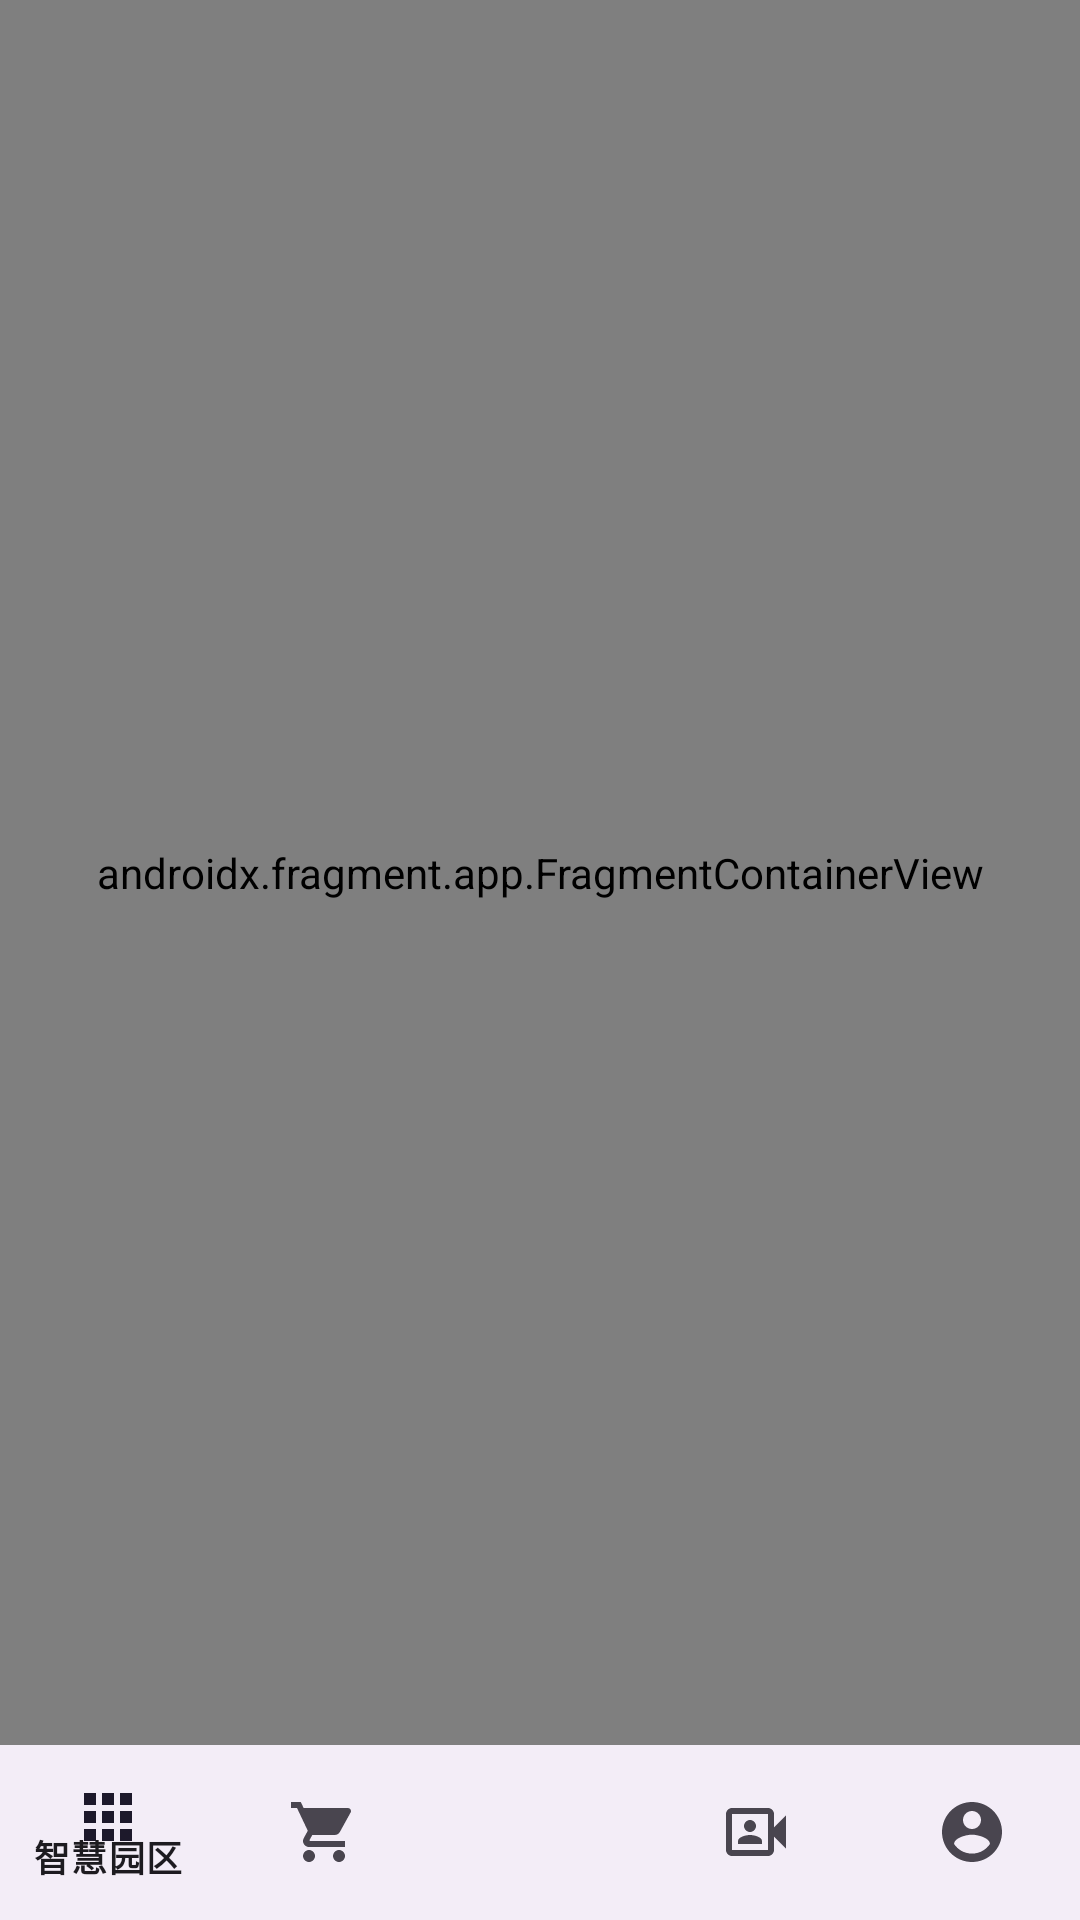

Write the Android layout XML for this screen, with the resource values it uses.
<!-- AndroidManifest.xml: application theme Theme.GO -->
<!-- res/layout/activity_main.xml -->
<?xml version="1.0" encoding="utf-8"?>
<layout xmlns:android="http://schemas.android.com/apk/res/android"
    xmlns:app="http://schemas.android.com/apk/res-auto"
    xmlns:tools="http://schemas.android.com/tools">

    <data>

    </data>

    <LinearLayout
       android:orientation="vertical"
        android:layout_width="match_parent"
        android:layout_height="match_parent"
        tools:context=".MainActivity">

        <androidx.fragment.app.FragmentContainerView
            android:id="@+id/fl"
            android:name="androidx.navigation.fragment.NavHostFragment"
            android:layout_width="match_parent"
            android:layout_weight="10"
            android:layout_height="0dp"
            app:defaultNavHost="true"
            app:navGraph="@navigation/it_dbdh" />
        <com.google.android.material.bottomnavigation.BottomNavigationView
            android:id="@+id/bnv"
            app:menu="@menu/menu_dbdh"
            android:layout_weight="1"
            android:layout_width="match_parent"
            android:layout_height="0dp"/>

    </LinearLayout>
</layout>
<!-- resources referenced by this layout -->
<resources>
  <style name="Theme.GO" parent="Base.Theme.GO" />
  <style name="Base.Theme.GO" parent="Theme.Material3.DayNight.NoActionBar">
          
          
      </style>
</resources>
